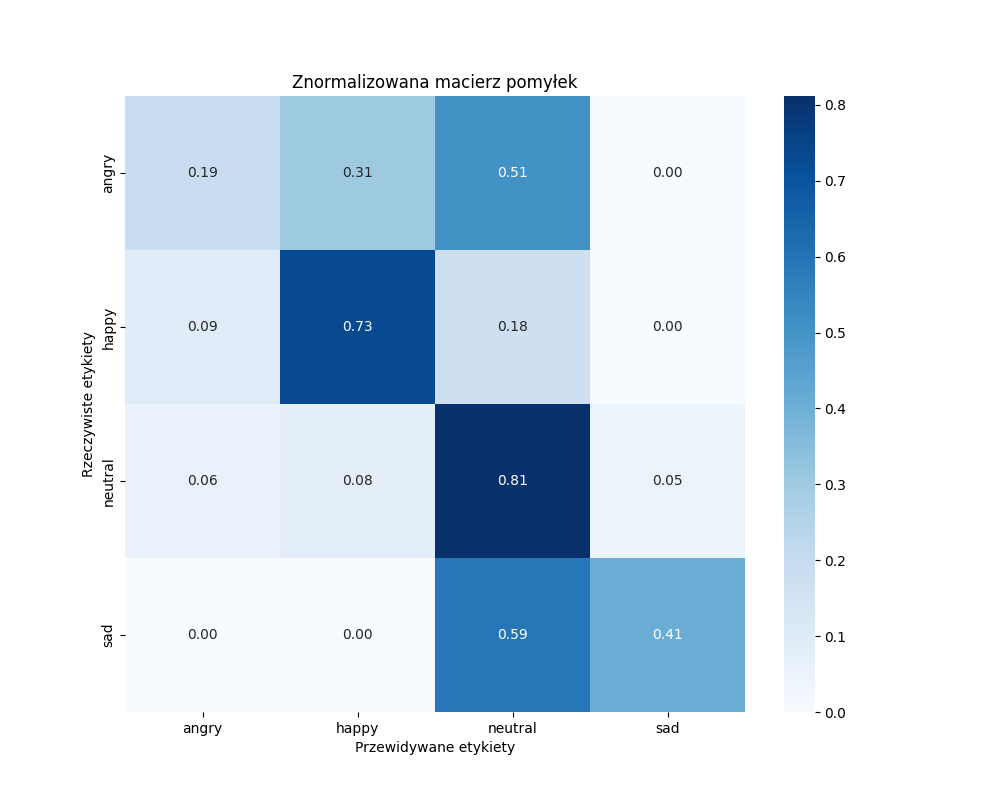

Data behind this chart, as committed beside it:
, angry, happy, neutral, sad
angry, 16, 26, 43, 0
happy, 8, 62, 15, 0
neutral, 5, 7, 69, 4
sad, 0, 0, 50, 35
